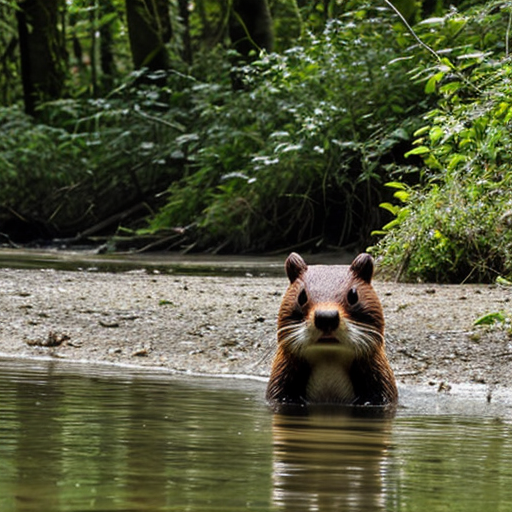
Generation parameters embedded in this image by AUTOMATIC1111 Stable Diffusion web UI or a fork of it (Forge, ...) (PNG 'parameters' text chunk):
beaver
Negative prompt: person, human, men, women, painting, cartoon, anime, comic
Steps: 20, Sampler: DPM++ 2M, Schedule type: Karras, CFG scale: 7, Seed: 3693399706, Size: 512x512, Model hash: 463d6a9fe8, Model: absolutereality_v181, VAE hash: 235745af8d, VAE: vae-ft-mse-840000-ema-pruned.ckpt, Version: v1.10.1